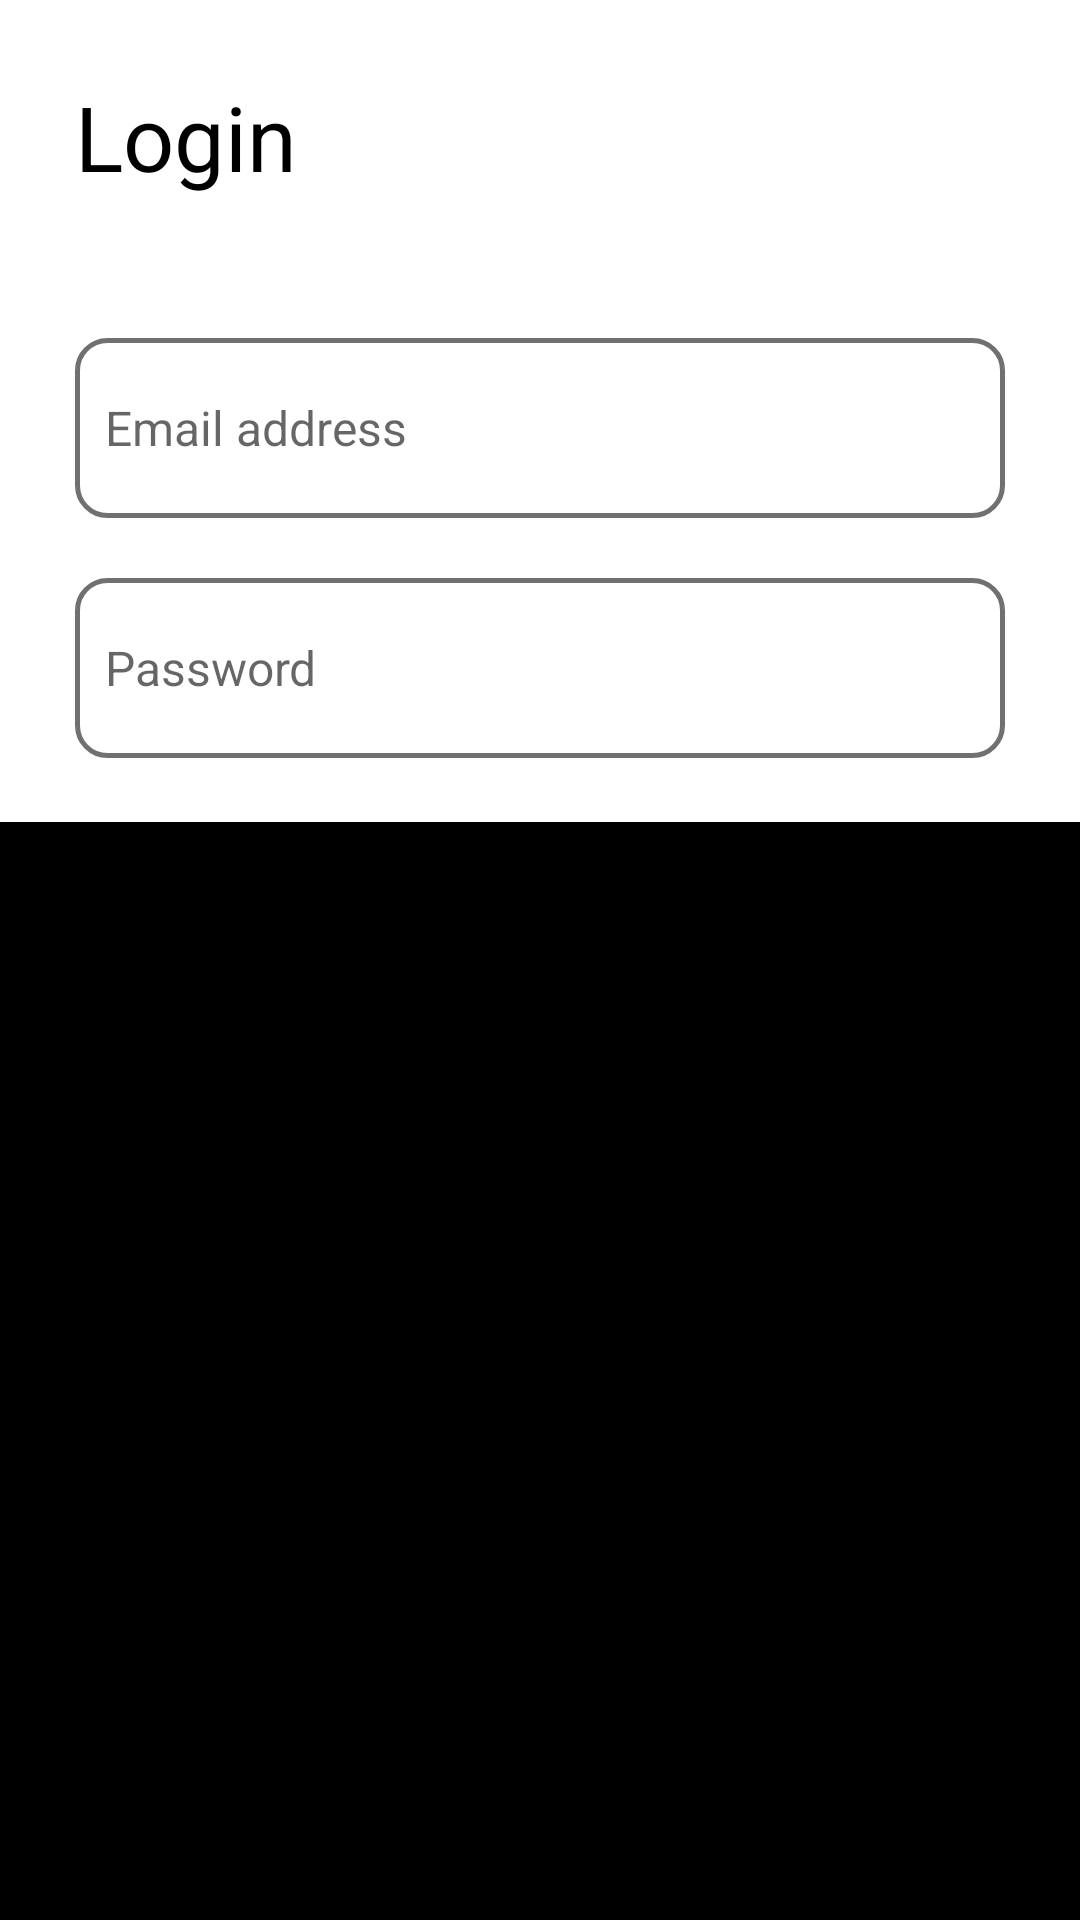

Reconstruct the res/layout file that produces this screen, plus the resources it refers to.
<!-- AndroidManifest.xml: application theme AppActionBarStyle -->
<!-- res/layout/activity_login.xml -->
<?xml version="1.0" encoding="utf-8"?>
<LinearLayout xmlns:android="http://schemas.android.com/apk/res/android"
    xmlns:app="http://schemas.android.com/apk/res-auto"
    xmlns:tools="http://schemas.android.com/tools"
    android:layout_width="match_parent"
    android:layout_height="match_parent"
    android:orientation="vertical"
    android:weightSum="7"
    tools:context=".LoginActivity">

    <LinearLayout
        style="@style/LinearLayoutLoginStyles"
        android:layout_weight="1"
        android:gravity="center_vertical">

        <TextView
            style="@style/TitleLoginSignUpTextStyles"
            android:layout_width="wrap_content"
            android:layout_height='wrap_content'
            android:text="@string/login" />
    </LinearLayout>

    <LinearLayout
        style="@style/LinearLayoutLoginStyles"
        android:layout_weight="2"
        android:gravity="center">
        <EditText
            style="@style/EditTextStyles"
            android:drawableLeft="@drawable/custom_email_icon"
            android:inputType="textEmailAddress"
            android:background="@drawable/custom_input"
            android:hint="@string/emailAddress"
            />
        <EditText
            style="@style/EditTextStyles"
            android:drawableLeft="@drawable/custom_password_icon"
            android:inputType="textPassword"
            android:background="@drawable/custom_input"
            android:hint="@string/password"
            />
    </LinearLayout>

    <LinearLayout
        style="@style/LinearLayoutLoginStyles"
        android:layout_weight="4"
        android:background="@color/black" />
</LinearLayout>
<!-- resources referenced by this layout -->
<resources>
  <color name="black">#FF000000</color>
  <!-- drawable custom_input (drawable) -->
  <?xml version="1.0" encoding="utf-8"?>
  <selector xmlns:android="http://schemas.android.com/apk/res/android">
      <item android:state_enabled="true" android:state_focused="true">
          <shape android:shape="rectangle">
              <solid android:color="@android:color/white" />
              <corners android:radius="10dp" />
              <stroke android:width="1.5dp" android:color="@color/colorPrimary" />
          </shape>
      </item>
      <item android:state_enabled="true">
          <shape android:shape="rectangle">
              <solid android:color="@android:color/white" />
              <corners android:radius="10dp" />
              <stroke android:width="1.5dp" android:color="@color/darkGray" />
          </shape>
      </item>
  </selector>
  <string name="emailAddress">Email address</string>
  <string name="login">Login</string>
  <string name="password">Password</string>
  <style name="EditTextStyles">
          <item name="android:layout_width">match_parent</item>
          <item name="android:layout_height">@dimen/editTextHeight</item>
          <item name="android:textSize">@dimen/editTextSize</item>
          <item name="android:drawablePadding">@dimen/drawablePadding</item>
          <item name="android:layout_marginVertical">10dp</item>
          <item name="android:paddingHorizontal">10dp</item>
      </style>
  <style name="LinearLayoutLoginStyles">
          <item name="android:layout_width">match_parent</item>
          <item name="android:layout_height">0dp</item>
          <item name="android:orientation">vertical</item>
          <item name="android:paddingHorizontal">@dimen/paddingHorizontalLinearLayout</item>
      </style>
  <style name="TitleLoginSignUpTextStyles">
          <item name="android:textColor">@color/black</item>
          <item name="android:textSize">@dimen/loginAndSignUpTextSize</item>
      </style>
  <style name="AppActionBarStyle" parent="Theme.MaterialComponents.Light.NoActionBar">
          <item name="colorPrimary">@color/white</item>
          <item name="colorPrimaryVariant">@color/white</item>
          <item name="colorOnPrimary">@color/white</item>
          
          <item name="colorSecondary">@color/teal_200</item>
          <item name="colorSecondaryVariant">@color/teal_700</item>
          <item name="colorOnSecondary">@color/black</item>
          
          <item name="android:statusBarColor" tools:targetApi="21">?attr/colorPrimaryVariant</item>
          
          <item name="android:forceDarkAllowed" tools:targetApi="q">false</item>
  
          <item name="colorPrimaryDark">@color/white</item>
          <item name="android:windowLightStatusBar">true</item>
      </style>
  <color name="colorPrimary">#667EEA</color>
  <color name="darkGray">#707070</color>
  <dimen name="editTextHeight">60dp</dimen>
  <dimen name="editTextSize">16sp</dimen>
  <dimen name="drawablePadding">10dp</dimen>
  <dimen name="paddingHorizontalLinearLayout">25dp</dimen>
  <dimen name="loginAndSignUpTextSize">30sp</dimen>
  <color name="white">#FFFFFFFF</color>
  <color name="teal_200">#FF03DAC5</color>
  <color name="teal_700">#FF018786</color>
</resources>
